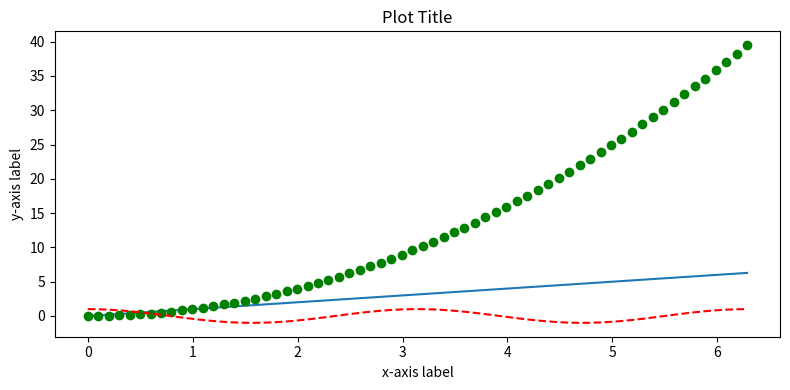

Source code (Python):
##################################################################
# Example:  Creating a line plot
# To begin with, we import the pyplot package from matplotlib
# Common practice is to alias pyplot as plt
# We also import numpy

import matplotlib.pyplot as plt
import numpy

###############################################
# Let's generate some sample data to plot
# We will plot two functions of x
pi = numpy.pi
npts = 64
mydt='float64'
x  = numpy.linspace(0,2*pi,npts,dtype=mydt)

y1 = x
y2 = x*x
y3 = numpy.cos(2*x)
###############################################

# We will display the figure on the screen by default.
# Set this to "True" in order to save the figure to the disk.
savefig=False

# Set the dimensions   
width_inches  = 8
height_inches = 4
sizetuple=(width_inches,height_inches)

# Initialize a figure and an axes object.
# The Figure instance is a container for multiple
# plots (axes objects).  We mainly work with axes
# objects.

fig, ax = plt.subplots(figsize=sizetuple)


ax.plot(x,y1)        # Plot our first curve

# Matplotlib choose default colors based on the ordering of the plots.
# The first plot is blue, the second is orange, etc.
# We can control the color using a single-character string corresponding
# to the first letter of the color we want to use.

# We can also add additional characters that indicate the linestyle we would like to adopt.
# For other available symboles and linestyles, see 
#  https://matplotlib.org/api/markers_api.html

ax.plot(x,y2,'go')   # green circles (first letter g = green; second letter o = filled circle)
ax.plot(x,y3,'r--')  # red dashed lines (first letter r = red; second characters indicate line pattern)

# The set_{xlabel, ylabel, title} functions control the axis labels and plot title
ax.set_xlabel('x-axis label')
ax.set_ylabel('y-axis label')
ax.set_title('Plot Title')

# Calling the tight_layout() function ensures that margins
# for the current figure are set so that axis labels, titles, etc.
# all fit nicely on the page.
plt.tight_layout() 

# Finally, we display our figure to the screen or save it to disk.
if (savefig):
    # Python can save figures in a variety of formats.
    #ext='png'
    #ext='jpeg'
    ext='pdf'
    filename = 'line_plot.'+ext
    plt.savefig(filename)
else:
    #To view the plot on our screen, we use the "show" function.
    plt.show()
